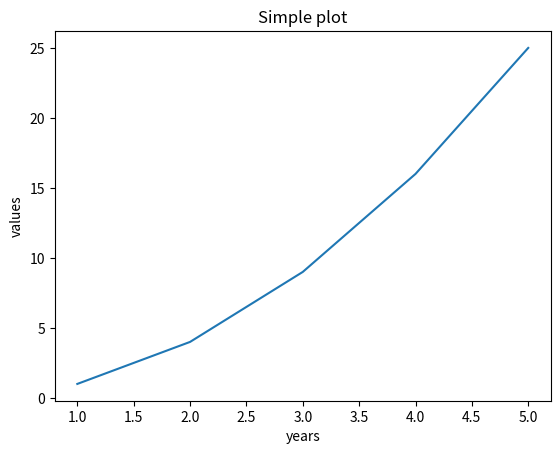

Python code for this plot:
import matplotlib.pyplot as plt

x = [1, 2, 3, 4, 5]
y = [1, 4, 9, 16, 25]

plt.plot(x, y)
plt.title('Simple plot')
plt.xlabel('years')
plt.ylabel('values')
plt.show()